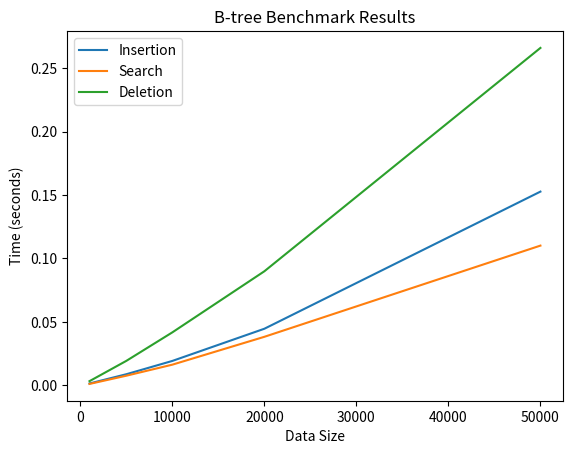

This chart was generated by the following Python code:
import time
import random
import matplotlib.pyplot as plt

class BTreeNode:
    def __init__(self, leaf=True):
        self.leaf = leaf
        self.keys = []
        self.children = []

    def split_child(self, idx, child):
        t = BTree.t
        new_child = BTreeNode(leaf=child.leaf)
        self.children.insert(idx + 1, new_child)
        self.keys.insert(idx, child.keys[t - 1])
        new_child.keys = child.keys[t:]
        child.keys = child.keys[:t - 1]
        if not child.leaf:
            new_child.children = child.children[t:]
            child.children = child.children[:t]

    def insert_non_full(self, key):
        i = len(self.keys) - 1
        if self.leaf:
            self.keys.append(None)
            while i >= 0 and key < self.keys[i]:
                self.keys[i + 1] = self.keys[i]
                i -= 1
            self.keys[i + 1] = key
        else:
            while i >= 0 and key < self.keys[i]:
                i -= 1
            i += 1
            if len(self.children[i].keys) == (2 * BTree.t) - 1:
                self.split_child(i, self.children[i])
                if key > self.keys[i]:
                    i += 1
            self.children[i].insert_non_full(key)

    def find_key(self, key):
        i = 0
        while i < len(self.keys) and key > self.keys[i]:
            i += 1
        return i

    def remove_from_leaf(self, idx):
        self.keys.pop(idx)

    def remove_from_non_leaf(self, idx):
        key = self.keys[idx]
        if len(self.children[idx].keys) >= BTree.t:
            pred = self.children[idx].get_max()
            self.keys[idx] = pred
            self.children[idx].delete(pred)
        elif len(self.children[idx + 1].keys) >= BTree.t:
            succ = self.children[idx + 1].get_min()
            self.keys[idx] = succ
            self.children[idx + 1].delete(succ)
        else:
            self.merge_children(idx)
            self.children[idx].delete(key)

    def get_min(self):
        if self.leaf:
            return self.keys[0]
        return self.children[0].get_min()

    def get_max(self):
        if self.leaf:
            return self.keys[-1]
        return self.children[-1].get_max()

    def merge_children(self, idx):
        child = self.children[idx]
        sibling = self.children[idx + 1]
        child.keys.append(self.keys[idx])
        child.keys.extend(sibling.keys)
        if not child.leaf:
            child.children.extend(sibling.children)
        self.keys.pop(idx)
        self.children.pop(idx + 1)

    def borrow_from_prev(self, idx):
        child = self.children[idx]
        sibling = self.children[idx - 1]
        child.keys.insert(0, self.keys[idx - 1])
        if not child.leaf:
            child.children.insert(0, sibling.children.pop())
        self.keys[idx - 1] = sibling.keys.pop()

    def borrow_from_next(self, idx):
        child = self.children[idx]
        sibling = self.children[idx + 1]
        child.keys.append(self.keys[idx])
        if not child.leaf:
            child.children.append(sibling.children.pop(0))
        self.keys[idx] = sibling.keys.pop(0)

    def fill_child(self, idx):
        if idx != 0 and len(self.children[idx - 1].keys) >= BTree.t:
            self.borrow_from_prev(idx)
        elif idx != len(self.keys) and len(self.children[idx + 1].keys) >= BTree.t:
            self.borrow_from_next(idx)
        else:
            if idx != len(self.keys):
                self.merge_children(idx)
            else:
                self.merge_children(idx - 1)

    def delete(self, key):
        idx = self.find_key(key)
        if idx < len(self.keys) and self.keys[idx] == key:
            if self.leaf:
                self.remove_from_leaf(idx)
            else:
                self.remove_from_non_leaf(idx)
        else:
            if self.leaf:
                print("Key not found")
                return
            flag = idx == len(self.keys)
            if len(self.children[idx].keys) < BTree.t:
                self.fill_child(idx)
            if flag and idx > len(self.keys):
                self.children[idx - 1].delete(key)
            else:
                self.children[idx].delete(key)

    def search(self, key):
        idx = self.find_key(key)
        if idx < len(self.keys) and self.keys[idx] == key:
            return True
        if self.leaf:
            return False
        return self.children[idx].search(key)


class BTree:
    def __init__(self, t):
        self.root = BTreeNode(leaf=True)
        BTree.t = t

    def insert(self, key):
        root = self.root
        if len(root.keys) == (2 * BTree.t) - 1:
            new_root = BTreeNode(leaf=False)
            new_root.children.append(self.root)
            new_root.split_child(0, self.root)
            self.root = new_root
        self.root.insert_non_full(key)

    def search(self, key):
        return self.root.search(key)

    def delete(self, key):
        if not self.search(key):
            print("Key not found")
            return
        self.root.delete(key)
        if len(self.root.keys) == 0:
            if len(self.root.children) > 0:
                self.root = self.root.children[0]
            else:
                self.root = BTreeNode(leaf=True)


class BenchmarkBTree:
    def __init__(self, t):
        self.btree = BTree(t)

    def generate_random_data(self, size):
        return [random.randint(1, 1000000) for _ in range(size)]

    def benchmark_insertion(self, data):
        start_time = time.time()
        for key in data:
            self.btree.insert(key)
        end_time = time.time()
        return end_time - start_time

    def benchmark_search(self, data):
        start_time = time.time()
        for key in data:
            self.btree.search(key)
        end_time = time.time()
        return end_time - start_time

    def benchmark_deletion(self, data):
        start_time = time.time()
        for key in data:
            self.btree.delete(key)
        end_time = time.time()
        return end_time - start_time

    def run_benchmarks(self, data_sizes):
        insertion_times = []
        search_times = []
        deletion_times = []

        for size in data_sizes:
            data = self.generate_random_data(size)

            insertion_time = self.benchmark_insertion(data)
            insertion_times.append(insertion_time)

            search_time = self.benchmark_search(data)
            search_times.append(search_time)

            deletion_time = self.benchmark_deletion(data)
            deletion_times.append(deletion_time)

        return insertion_times, search_times, deletion_times

def plot_results(data_sizes, insertion_times, search_times, deletion_times):
    plt.plot(data_sizes, insertion_times, label='Insertion')
    plt.plot(data_sizes, search_times, label='Search')
    plt.plot(data_sizes, deletion_times, label='Deletion')
    plt.xlabel('Data Size')
    plt.ylabel('Time (seconds)')
    plt.title('B-tree Benchmark Results')
    plt.legend()
    plt.show()

# Example usage:
btree = BenchmarkBTree(3)
data_sizes = [1000, 5000, 10000, 20000, 50000]  # Varying data sizes

insertion_times, search_times, deletion_times = btree.run_benchmarks(data_sizes)

plot_results(data_sizes, insertion_times, search_times, deletion_times)
